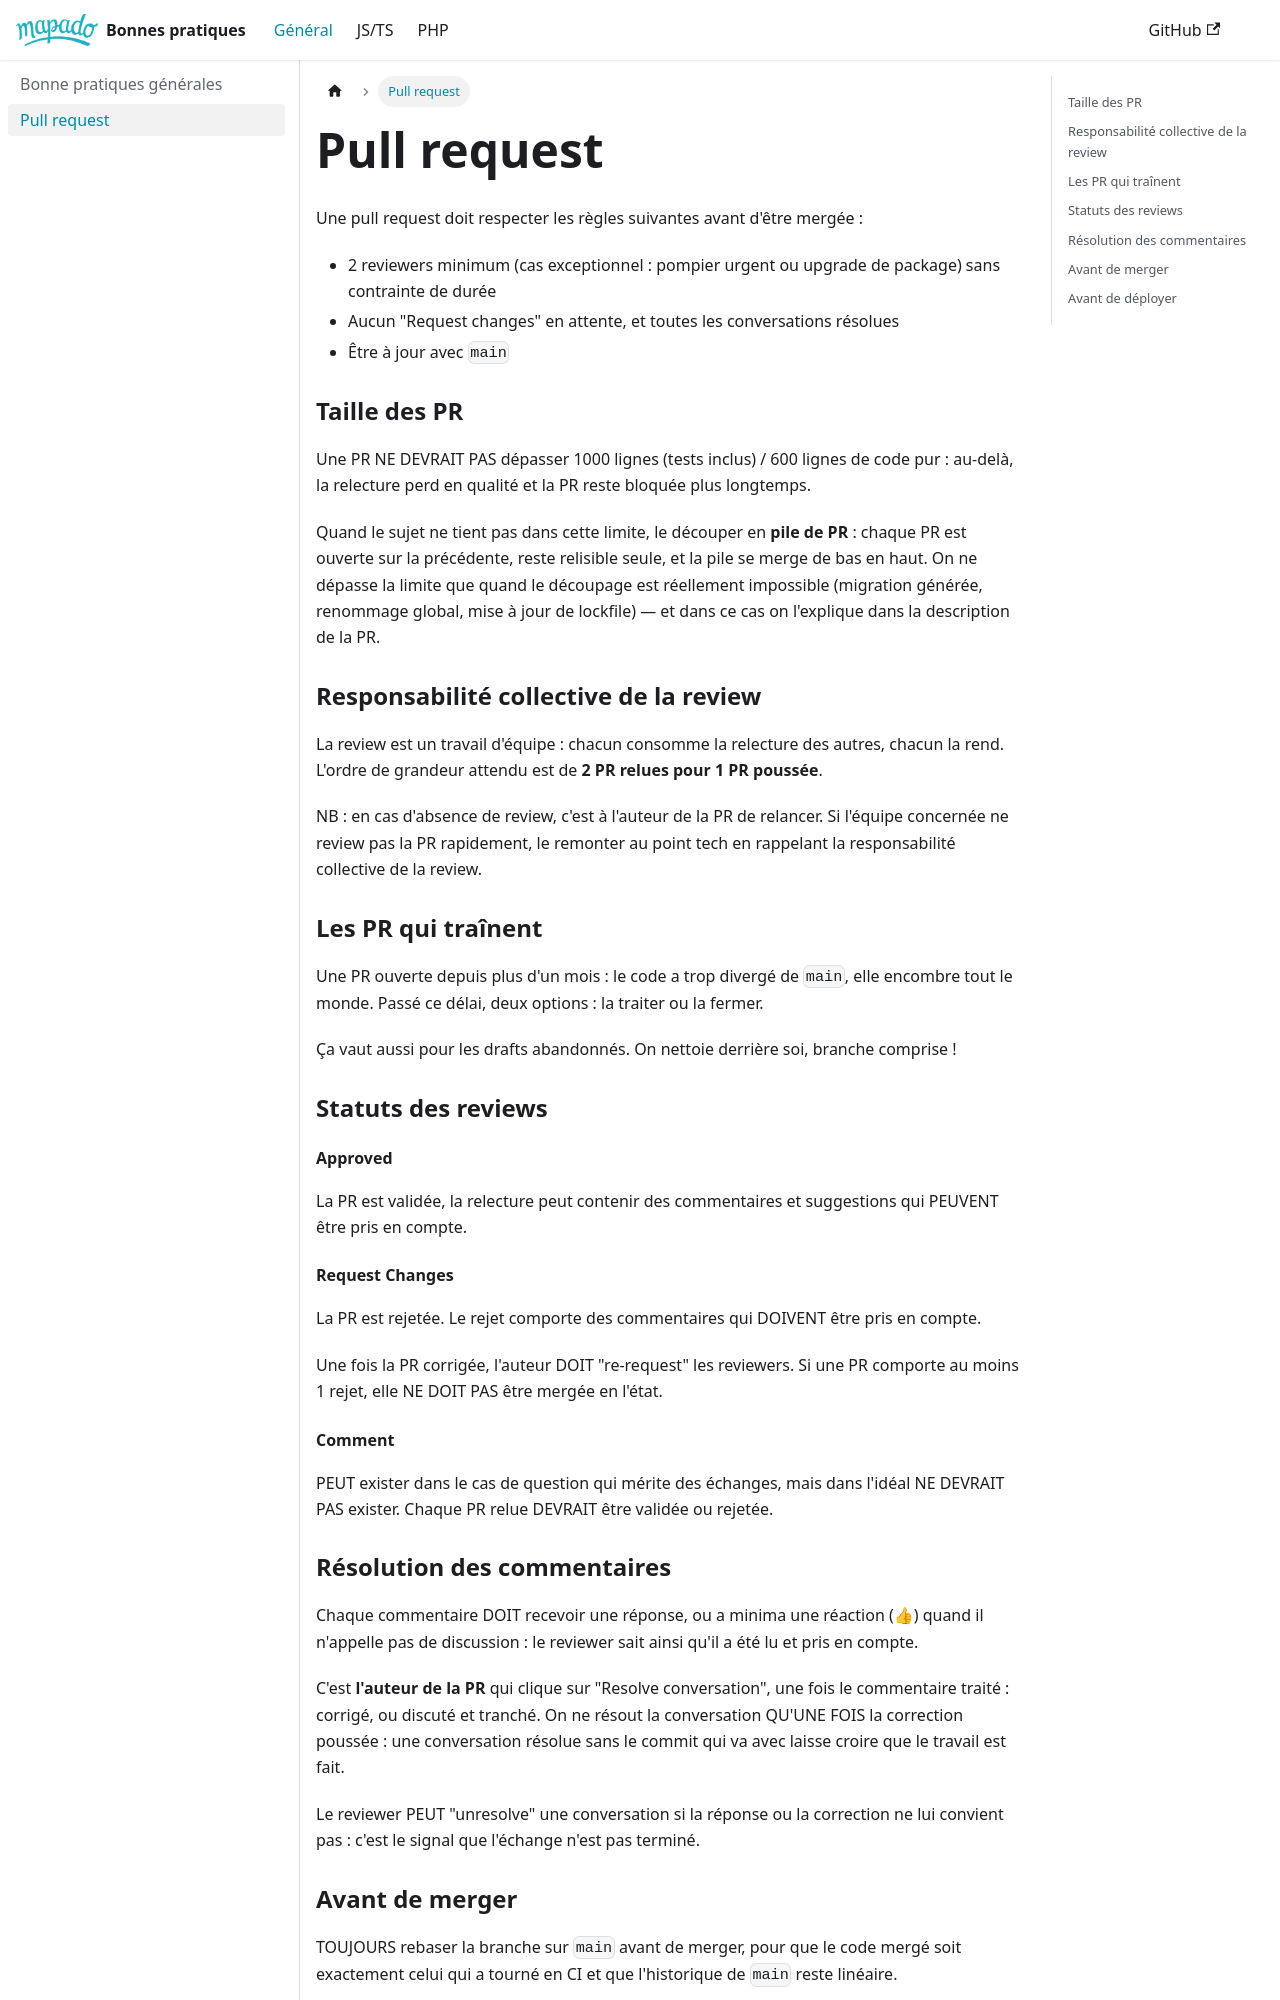

repository: mapado/best-practices · page: docs/common/pull-request/index.html · generator: docusaurus

---
title: 'Pull request'
---

Une pull request doit respecter les règles suivantes avant d'être mergée :

- 2 reviewers minimum (cas exceptionnel : pompier urgent ou upgrade de package) sans contrainte de durée
- Aucun "Request changes" en attente, et toutes les conversations résolues
- Être à jour avec `main`

### Taille des PR

Une PR NE DEVRAIT PAS dépasser 1000 lignes (tests inclus) / 600 lignes de code pur : au-delà, la relecture perd en qualité et la PR reste bloquée plus longtemps.

Quand le sujet ne tient pas dans cette limite, le découper en **pile de PR** : chaque PR est ouverte sur la précédente, reste relisible seule, et la pile se merge de bas en haut. On ne dépasse la limite que quand le découpage est réellement impossible (migration générée, renommage global, mise à jour de lockfile) — et dans ce cas on l'explique dans la description de la PR.

### Responsabilité collective de la review

La review est un travail d'équipe : chacun consomme la relecture des autres, chacun la rend. L'ordre de grandeur attendu est de **2 PR relues pour 1 PR poussée**.

NB : en cas d'absence de review, c'est à l'auteur de la PR de relancer. Si l'équipe concernée ne review pas la PR rapidement, le remonter au point tech en rappelant la responsabilité collective de la review.

### Les PR qui traînent

Une PR ouverte depuis plus d'un mois : le code a trop divergé de `main`, elle encombre tout le monde. Passé ce délai, deux options : la traiter ou la fermer.

Ça vaut aussi pour les drafts abandonnés. On nettoie derrière soi, branche comprise !

### Statuts des reviews

#### Approved
La PR est validée, la relecture peut contenir des commentaires et suggestions qui PEUVENT être pris en compte.

#### Request Changes
La PR est rejetée. Le rejet comporte des commentaires qui DOIVENT être pris en compte.

Une fois la PR corrigée, l'auteur DOIT "re-request" les reviewers. Si une PR comporte au moins 1 rejet, elle NE DOIT PAS être mergée en l'état.

#### Comment
PEUT exister dans le cas de question qui mérite des échanges, mais dans l'idéal NE DEVRAIT PAS exister. Chaque PR relue DEVRAIT être validée ou rejetée.
